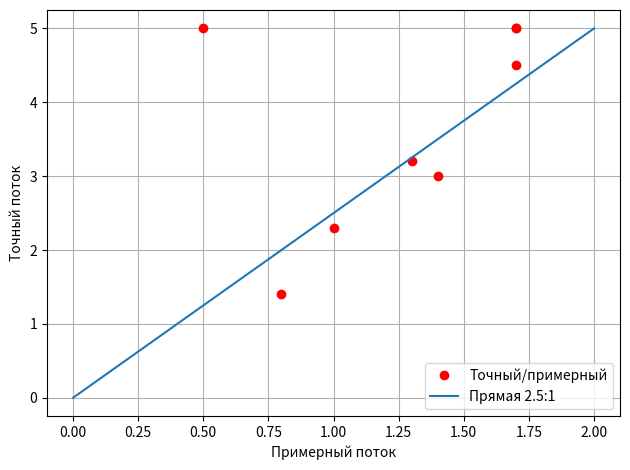

The matplotlib source for this figure:
from matplotlib import pyplot as plt
import numpy as np

muy = [5.0, 5.0, 3.0, 5.0, 4.5, 2.3, 3.2, 1.4]

prog = [0.5, 1.7, 1.4, 1.7, 1.7, 1.0, 1.3, 0.8]

eye = [0.9, 3.2, 1.9, 2.4, 2.1, 1.1, 2.4, 1.0]

plt.plot(prog, muy, 'or')
# plt.plot(eye, muy, '*b')
# plt.plot(np.linspace(0, 5, 30), np.linspace(0, 5, 30))
# plt.plot(np.linspace(0, 2.5, 30), np.linspace(0, 2.5, 30)*1.5)
plt.plot(np.linspace(0, 2, 30), np.linspace(0, 2, 30)*2.5)
plt.ylabel('Точный поток')
plt.xlabel('Примерный поток')
plt.legend(('Точный/примерный', 'Прямая 2.5:1'))
plt.grid()
plt.tight_layout()
plt.show()